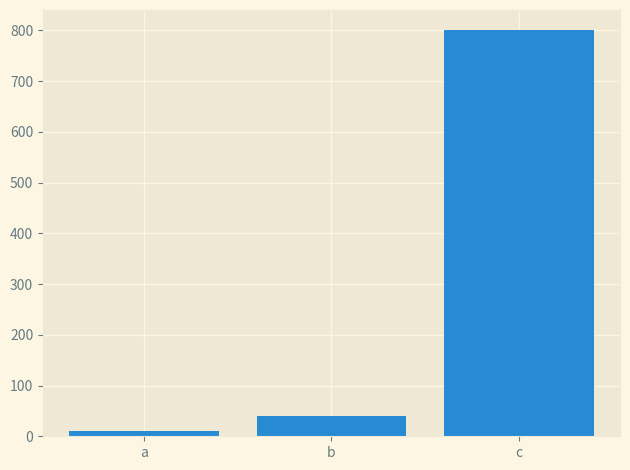

Source code (Python): (Note: this script raises an exception after producing the figure.)
import matplotlib.pyplot as plt

def generate_bar_chart(name,labels, values):
  plt.style.use('Solarize_Light2')
  fig, ax = plt.subplots()
  ax.bar(labels, values)
  plt.tight_layout()
  plt.savefig(f'./imgs/{name}.png')
  plt.close()

def generate_pie_chart(labels, values):
  plt.style.use('bmh')
  fig, ax = plt.subplots()
  ax.pie(values, labels=labels)
  ax.axis('equal')
  plt.tight_layout()
  plt.savefig('pie.png')
  plt.close()
  
if __name__ == '__main__':
  name = 0
  labels = ['a', 'b', 'c']
  values = [10, 40, 800]
  generate_bar_chart(name, labels, values)
  generate_pie_chart(labels, values)
  